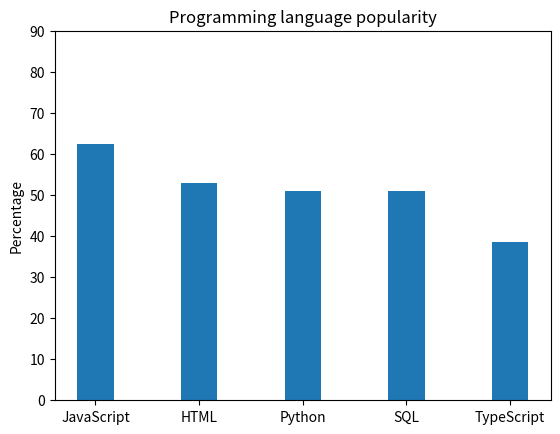

The script that saved this image: (Note: this script raises an exception after producing the figure.)
a = {'JavaScript':62.3,'HTML':52.9,'Python':51,'SQL':51,'TypeScript':38.5}
print(a) #return dictionary

import numpy as np
import matplotlib.pyplot as plt

N=5 #Column numbers
percentage = (62.3,52.9,51,51,38.5) #Percentage of languages
ind = np.arange(N) #x locations for the groups
width = 0.35 #width of the bar
p1 = plt.bar(ind, percentage, width) #make a plot named p1, with x locations is ind, y locations is percentage and bar width is 0.35
plt.ylabel('Percentage')
plt.title('Programming language popularity')
plt.xticks(ind, ('JavaScript','HTML','Python','SQL','TypeScript')) #form a list of x ticks with labels
plt.yticks(np.arange(0,100,10)) #form a list of y ticks 
plt.show() #print plot p1

b = input('please input the language you are searching') 
if b in a: #to check if the language is in the dictionary
    print(a[b]) 
else:
    print('Language not found, please check the spelling of the language you are searching for.')
    